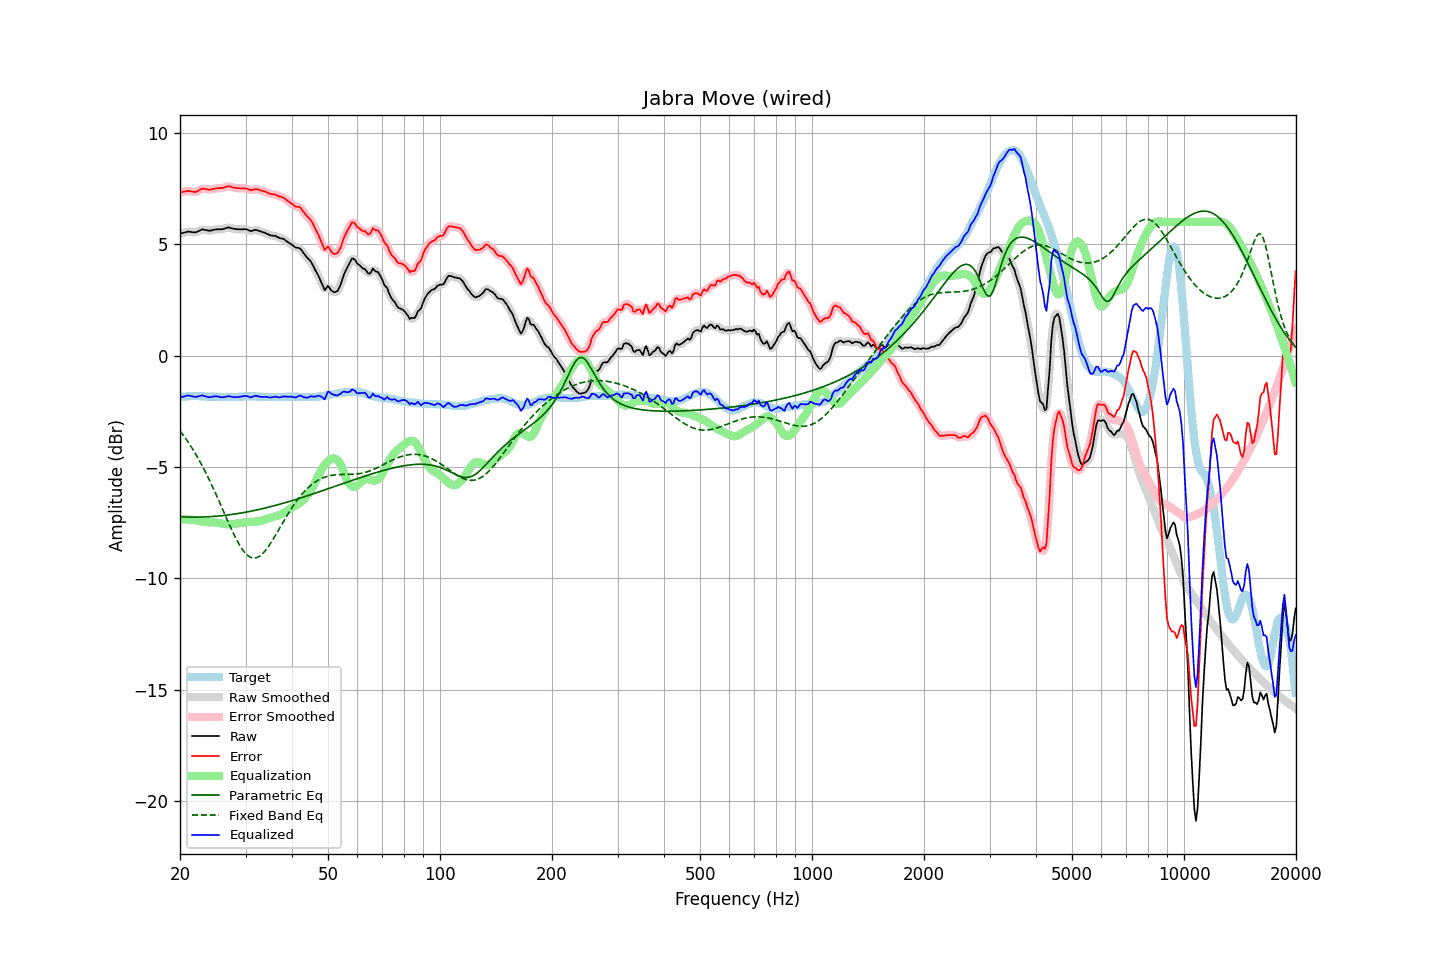

The file beside this chart, header and first rows:
frequency, raw, error, smoothed, error_smoothed, equalization, parametric_eq, fixed_band_eq, equalized_raw, equalized_smoothed, target
20.00, 5.47, 7.33, 5.47, 7.32, -7.36, -7.23, -3.37, -1.89, -1.89, -1.86
20.20, 5.49, 7.34, 5.49, 7.34, -7.35, -7.24, -3.47, -1.86, -1.86, -1.85
20.40, 5.51, 7.35, 5.51, 7.36, -7.35, -7.24, -3.57, -1.84, -1.84, -1.84
20.61, 5.53, 7.37, 5.53, 7.37, -7.35, -7.24, -3.67, -1.82, -1.82, -1.84
20.81, 5.55, 7.38, 5.55, 7.38, -7.35, -7.25, -3.77, -1.80, -1.80, -1.83
21.02, 5.57, 7.40, 5.56, 7.39, -7.36, -7.25, -3.87, -1.79, -1.79, -1.83
21.23, 5.56, 7.38, 5.56, 7.38, -7.36, -7.25, -3.98, -1.80, -1.80, -1.82
21.44, 5.55, 7.37, 5.55, 7.37, -7.37, -7.25, -4.10, -1.82, -1.82, -1.82
21.66, 5.54, 7.36, 5.54, 7.36, -7.37, -7.25, -4.21, -1.83, -1.83, -1.82
21.87, 5.53, 7.35, 5.53, 7.35, -7.38, -7.25, -4.33, -1.85, -1.85, -1.82
22.09, 5.54, 7.35, 5.54, 7.36, -7.39, -7.25, -4.45, -1.85, -1.85, -1.81
22.31, 5.57, 7.38, 5.57, 7.38, -7.41, -7.25, -4.58, -1.84, -1.84, -1.81
22.54, 5.61, 7.43, 5.61, 7.43, -7.42, -7.25, -4.70, -1.81, -1.81, -1.82
22.76, 5.64, 7.47, 5.64, 7.47, -7.44, -7.25, -4.84, -1.80, -1.80, -1.83
22.99, 5.67, 7.50, 5.66, 7.49, -7.45, -7.24, -4.97, -1.78, -1.79, -1.83
23.22, 5.65, 7.48, 5.65, 7.49, -7.46, -7.24, -5.11, -1.81, -1.81, -1.83
23.45, 5.64, 7.48, 5.64, 7.48, -7.47, -7.24, -5.25, -1.83, -1.83, -1.84
23.69, 5.62, 7.46, 5.62, 7.46, -7.47, -7.24, -5.39, -1.85, -1.86, -1.84
23.92, 5.61, 7.45, 5.61, 7.45, -7.48, -7.23, -5.54, -1.87, -1.86, -1.84
24.16, 5.61, 7.45, 5.61, 7.45, -7.48, -7.23, -5.69, -1.87, -1.86, -1.84
24.40, 5.63, 7.47, 5.63, 7.47, -7.48, -7.22, -5.85, -1.85, -1.85, -1.84
24.65, 5.65, 7.49, 5.65, 7.48, -7.48, -7.22, -6.00, -1.83, -1.83, -1.84
24.89, 5.66, 7.50, 5.66, 7.50, -7.49, -7.21, -6.16, -1.83, -1.83, -1.84
25.14, 5.67, 7.51, 5.67, 7.51, -7.50, -7.21, -6.32, -1.83, -1.83, -1.84
25.39, 5.67, 7.52, 5.67, 7.51, -7.51, -7.20, -6.49, -1.84, -1.84, -1.85
25.65, 5.67, 7.52, 5.67, 7.52, -7.53, -7.19, -6.65, -1.86, -1.86, -1.85
25.91, 5.67, 7.52, 5.68, 7.53, -7.54, -7.18, -6.81, -1.87, -1.87, -1.85
26.16, 5.69, 7.54, 5.69, 7.54, -7.55, -7.18, -6.98, -1.86, -1.87, -1.85
26.43, 5.71, 7.56, 5.71, 7.56, -7.56, -7.17, -7.15, -1.85, -1.85, -1.85
26.69, 5.73, 7.58, 5.73, 7.58, -7.57, -7.16, -7.31, -1.84, -1.83, -1.85
26.96, 5.76, 7.61, 5.74, 7.59, -7.57, -7.15, -7.47, -1.81, -1.83, -1.85
27.23, 5.74, 7.59, 5.74, 7.59, -7.57, -7.14, -7.63, -1.83, -1.83, -1.85
27.50, 5.72, 7.57, 5.72, 7.57, -7.57, -7.13, -7.79, -1.85, -1.84, -1.85
27.77, 5.70, 7.55, 5.70, 7.55, -7.56, -7.12, -7.95, -1.86, -1.86, -1.85
28.05, 5.68, 7.53, 5.68, 7.54, -7.55, -7.11, -8.09, -1.87, -1.86, -1.85
28.33, 5.68, 7.53, 5.68, 7.52, -7.54, -7.10, -8.24, -1.86, -1.86, -1.85
28.62, 5.67, 7.52, 5.67, 7.52, -7.53, -7.09, -8.37, -1.86, -1.86, -1.85
28.90, 5.67, 7.51, 5.67, 7.51, -7.52, -7.08, -8.50, -1.85, -1.85, -1.84
29.19, 5.67, 7.51, 5.67, 7.51, -7.51, -7.07, -8.61, -1.84, -1.84, -1.84
29.48, 5.67, 7.51, 5.67, 7.51, -7.50, -7.05, -8.72, -1.83, -1.83, -1.84
29.78, 5.68, 7.51, 5.67, 7.51, -7.49, -7.04, -8.81, -1.81, -1.81, -1.83
30.08, 5.67, 7.50, 5.67, 7.50, -7.48, -7.03, -8.90, -1.81, -1.81, -1.83
30.38, 5.65, 7.48, 5.64, 7.47, -7.47, -7.01, -8.96, -1.82, -1.83, -1.83
30.68, 5.62, 7.45, 5.62, 7.45, -7.47, -7.00, -9.02, -1.85, -1.85, -1.83
30.99, 5.59, 7.42, 5.60, 7.43, -7.46, -6.99, -9.05, -1.87, -1.86, -1.83
31.30, 5.61, 7.44, 5.61, 7.44, -7.46, -6.97, -9.08, -1.85, -1.85, -1.83
31.61, 5.63, 7.46, 5.63, 7.46, -7.45, -6.96, -9.09, -1.82, -1.83, -1.83
31.93, 5.65, 7.48, 5.64, 7.47, -7.45, -6.94, -9.08, -1.80, -1.81, -1.83
32.24, 5.63, 7.47, 5.63, 7.46, -7.44, -6.92, -9.06, -1.81, -1.81, -1.84
32.57, 5.60, 7.44, 5.61, 7.45, -7.44, -6.91, -9.02, -1.84, -1.83, -1.84
32.89, 5.58, 7.42, 5.58, 7.42, -7.42, -6.89, -8.98, -1.85, -1.85, -1.84
33.22, 5.55, 7.40, 5.55, 7.40, -7.41, -6.88, -8.91, -1.86, -1.85, -1.85
33.55, 5.53, 7.38, 5.53, 7.38, -7.38, -6.86, -8.84, -1.85, -1.85, -1.85
33.89, 5.51, 7.37, 5.50, 7.36, -7.35, -6.84, -8.76, -1.85, -1.85, -1.86
34.23, 5.47, 7.33, 5.47, 7.33, -7.33, -6.82, -8.67, -1.86, -1.86, -1.86
34.57, 5.44, 7.30, 5.44, 7.30, -7.31, -6.81, -8.57, -1.87, -1.87, -1.86
34.92, 5.40, 7.26, 5.41, 7.27, -7.28, -6.79, -8.46, -1.88, -1.88, -1.86
35.27, 5.39, 7.25, 5.39, 7.25, -7.26, -6.77, -8.35, -1.87, -1.87, -1.86
35.62, 5.38, 7.24, 5.38, 7.24, -7.24, -6.75, -8.23, -1.86, -1.86, -1.86
35.97, 5.38, 7.24, 5.37, 7.23, -7.22, -6.73, -8.11, -1.84, -1.85, -1.86
... 635 more rows
